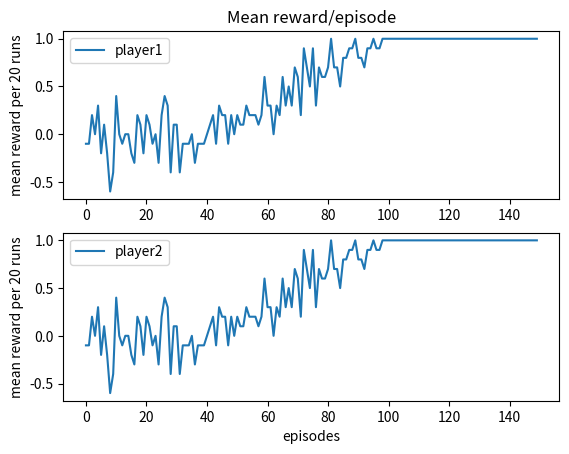

The matplotlib source for this figure:
import numpy as np
import pandas as pd
from matplotlib import pyplot as plt

episodes = 150
runs = 20
actions = 2
learning_rate = 0.5
gamma = 0.9
epsilon = 1

class Agent():
    def __init__(self, name, e_greedy):
        self.name = name
        self.e_greedy = e_greedy
        self.reward = 0
        self.avg_reward_episode = []
        self.q_table = np.zeros([runs, actions])

    def choose_action(self, state):
        action = None
        if np.random.random() < self.e_greedy:
            action = np.random.choice([0,1])
        else:
            action = np.argmax(self.q_table[state])
        return action

    def updateQ(self, state, action, reward):
        next_state = state + 1
        if next_state == runs:
            return None
        
        old_value = self.q_table[state, action]
        next_max = np.max(self.q_table[next_state])
        
        new_value = (1 - learning_rate) * old_value + learning_rate * (reward + gamma * next_max)
        self.q_table[state, action] = new_value

    def total_reward(self, r):
        self.reward += r

    def reset(self):
        self.reward = 0
        self.e_greedy -= 0.01

if __name__ == "__main__":
    #reward_grid
    reward_grid=pd.DataFrame({
                        0:[(1, 1),(-1, -1)], 
                        1:[(-1, -1),(1, 1)]
                    }) 
    reward_grid.index = [0,1]
    print(reward_grid)

    player1 = Agent('p1', epsilon)
    player2 = Agent('p2', epsilon)
    cumulative_average_0 = []
    cumulative_average_1 = []
    for episode in range(0, episodes):
        player1.reset()
        player2.reset()
        for run in range(0, runs):
            action1 = player1.choose_action(run)
            action2 = player2.choose_action(run)
            [r1, r2] = reward_grid[action1][action2]
            player1.updateQ(run, action1, r1)
            player2.updateQ(run, action2, r2)
            player1.total_reward(r1)
            player2.total_reward(r2)

        # print("col player chose {}, row player chose {} -> reward {}".format(action1, action2, reward_grid[action1][action2]))
        cumulative_average_0.append(np.cumsum(player1.q_table[:,0]) / (np.arange(runs) + 1))
        cumulative_average_1.append(np.cumsum(player1.q_table[:,1]) / (np.arange(runs) + 1))

        player1.avg_reward_episode.append(player1.reward / runs)
        player2.avg_reward_episode.append(player2.reward / runs)
        print("Episode:{} -> R1 {}, R2 {}".format(episode, player1.reward, player2.reward))

    fig = plt.figure()
    ax1 = fig.add_subplot(211)
    ax1.plot(range(0,episodes), player1.avg_reward_episode, label='player1')
    plt.title("Mean reward/episode") 
    plt.ylabel('mean reward per 20 runs')
    plt.legend(loc="upper left")
    ax2 = fig.add_subplot(212)
    ax2.plot(range(0,episodes), player2.avg_reward_episode, label='player2')
    plt.xlabel('episodes')  
    plt.ylabel('mean reward per 20 runs') 
    plt.legend(loc="upper left")
    plt.savefig("avg_reward_episode.png", format="png")


    # plt.plot(cumulative_average_0)
    # plt.xscale('log') 
    # plt.plot(range(0,episodes), cumulative_average_1)
    # print(player1.q_table)
    # print(player1.q_table[0][0])
    # plt.show()



